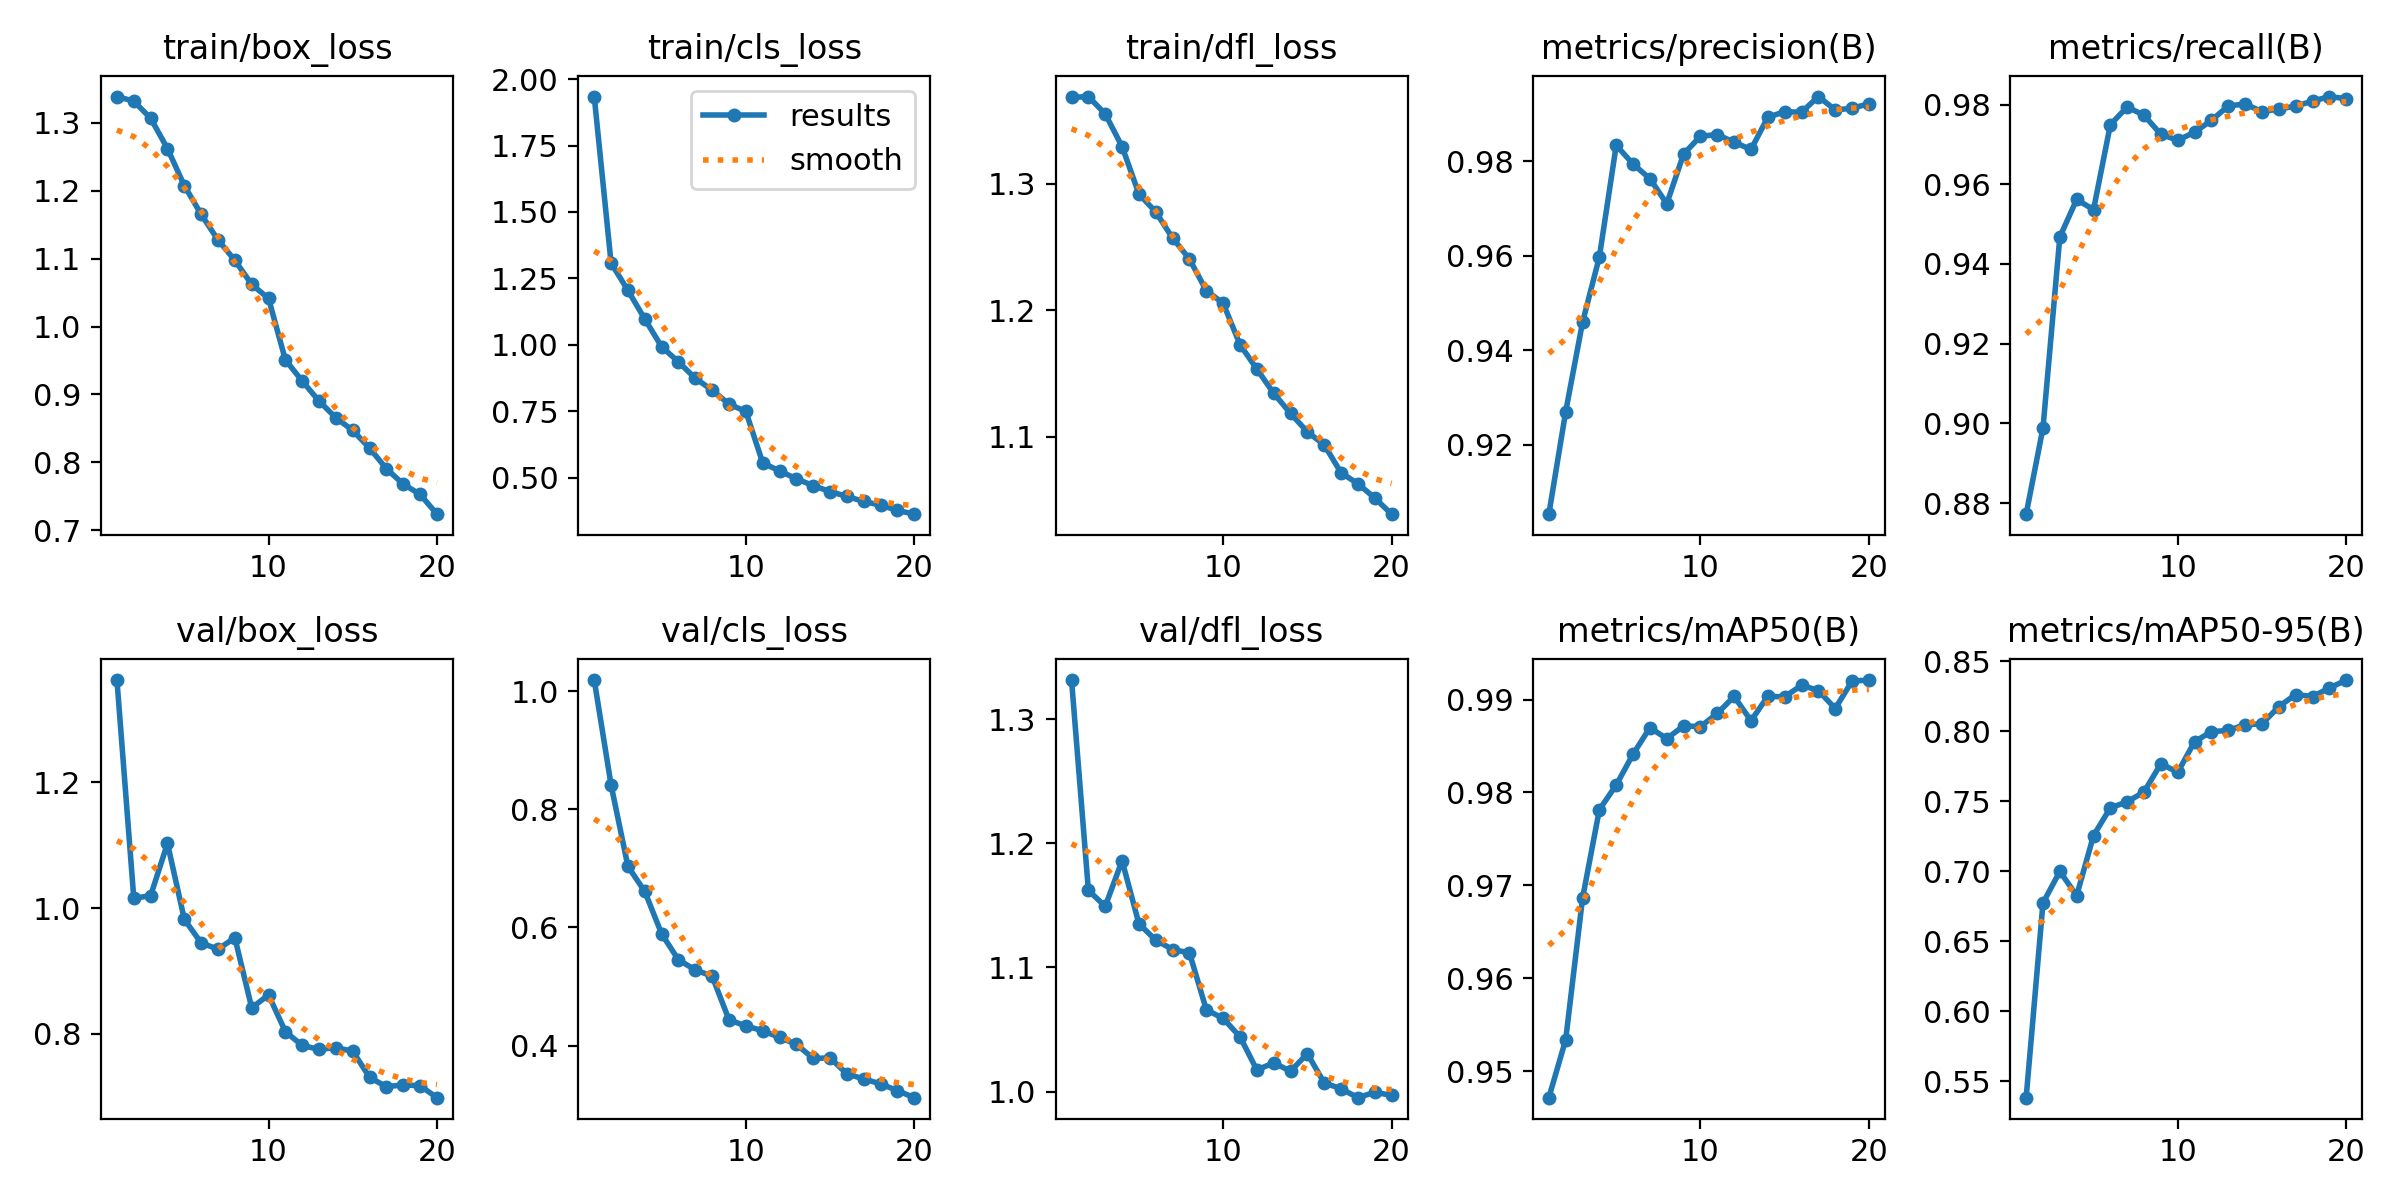

Values plotted in this chart, from the file beside it:
epoch, time, train/box_loss, train/cls_loss, train/dfl_loss, metrics/precision(B), metrics/recall(B), metrics/mAP50(B), metrics/mAP50-95(B), val/box_loss, val/cls_loss, val/dfl_loss, lr/pg0, lr/pg1, lr/pg2
1, 189.4, 1.339, 1.935, 1.368, 0.9053, 0.8772, 0.9471, 0.5384, 1.362, 1.019, 1.332, 0.0004761, 0.0004761, 0.0004761
2, 368, 1.332, 1.308, 1.369, 0.927, 0.8989, 0.9534, 0.6774, 1.016, 0.8408, 1.162, 0.0009053, 0.0009053, 0.0009053
3, 539.3, 1.307, 1.205, 1.355, 0.9459, 0.9468, 0.9686, 0.6998, 1.02, 0.7033, 1.149, 0.001287, 0.001287, 0.001287
4, 709.4, 1.262, 1.097, 1.33, 0.9598, 0.9562, 0.9781, 0.6826, 1.103, 0.6607, 1.186, 0.001217, 0.001217, 0.001217
5, 881.9, 1.207, 0.9926, 1.292, 0.9834, 0.9536, 0.9808, 0.7254, 0.982, 0.5891, 1.135, 0.001146, 0.001146, 0.001146
6, 1053, 1.165, 0.9355, 1.278, 0.9794, 0.9749, 0.9841, 0.7452, 0.9445, 0.5449, 1.122, 0.001075, 0.001075, 0.001075
7, 1225, 1.127, 0.8735, 1.257, 0.9763, 0.9794, 0.987, 0.7495, 0.9345, 0.5281, 1.114, 0.001005, 0.001005, 0.001005
8, 1402, 1.097, 0.8293, 1.241, 0.971, 0.9773, 0.9858, 0.7566, 0.9527, 0.5173, 1.112, 0.0009339, 0.0009339, 0.0009339
9, 1572, 1.062, 0.7766, 1.216, 0.9816, 0.9725, 0.9872, 0.7767, 0.8413, 0.4436, 1.066, 0.0008631, 0.0008631, 0.0008631
10, 1745, 1.041, 0.7488, 1.206, 0.9853, 0.971, 0.9871, 0.7706, 0.8618, 0.4331, 1.059, 0.0007924, 0.0007924, 0.0007924
11, 1930, 0.9508, 0.5556, 1.173, 0.9857, 0.9731, 0.9885, 0.7925, 0.8034, 0.4251, 1.044, 0.0007216, 0.0007216, 0.0007216
12, 2096, 0.9198, 0.5246, 1.154, 0.9841, 0.976, 0.9903, 0.7996, 0.7815, 0.4138, 1.017, 0.0006509, 0.0006509, 0.0006509
13, 2262, 0.8902, 0.4955, 1.134, 0.9825, 0.9797, 0.9877, 0.8005, 0.7752, 0.4021, 1.023, 0.0005802, 0.0005802, 0.0005802
14, 2427, 0.8656, 0.4693, 1.119, 0.9893, 0.9801, 0.9904, 0.8046, 0.7781, 0.3782, 1.016, 0.0005094, 0.0005094, 0.0005094
15, 2593, 0.8469, 0.4474, 1.104, 0.9905, 0.9782, 0.9903, 0.8051, 0.7723, 0.379, 1.031, 0.0004387, 0.0004387, 0.0004387
16, 2759, 0.821, 0.4288, 1.094, 0.9904, 0.9789, 0.9916, 0.8175, 0.7307, 0.3521, 1.007, 0.000368, 0.000368, 0.000368
17, 2924, 0.7905, 0.4102, 1.072, 0.9937, 0.9796, 0.991, 0.8261, 0.7158, 0.3434, 1.002, 0.0002972, 0.0002972, 0.0002972
18, 3090, 0.7679, 0.3957, 1.063, 0.9909, 0.9808, 0.989, 0.8246, 0.7189, 0.3352, 0.9951, 0.0002265, 0.0002265, 0.0002265
19, 3257, 0.7528, 0.3763, 1.052, 0.9912, 0.982, 0.992, 0.8307, 0.7174, 0.3236, 0.9995, 0.0001558, 0.0001558, 0.0001558
20, 3421, 0.7237, 0.3621, 1.039, 0.9922, 0.9815, 0.9921, 0.8364, 0.6985, 0.3118, 0.9969, 8.50255e-05, 8.50255e-05, 8.50255e-05
